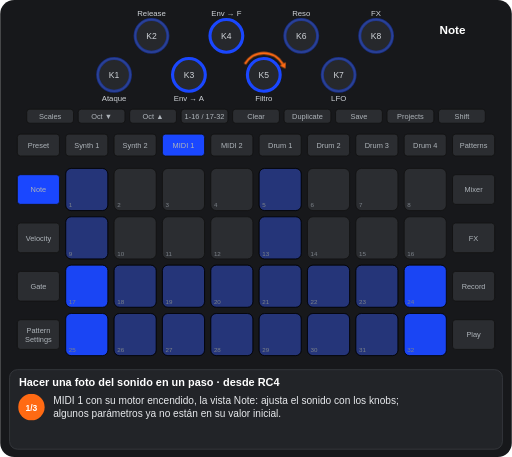
t = 0.00 s
t = 1.08 s: frame unchanged from t = 0.00 s, image omitted
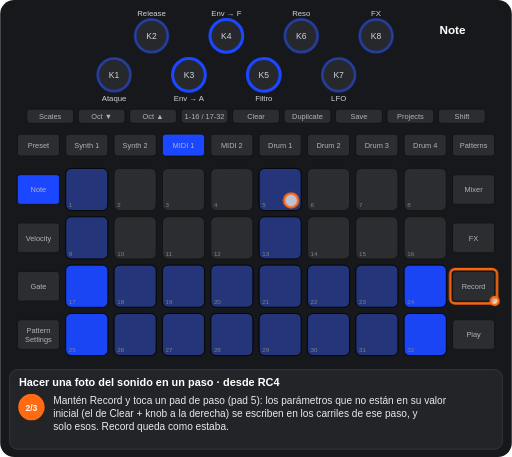
t = 2.52 s
t = 3.58 s: frame unchanged from t = 2.52 s, image omitted
t = 4.66 s: frame unchanged from t = 2.52 s, image omitted
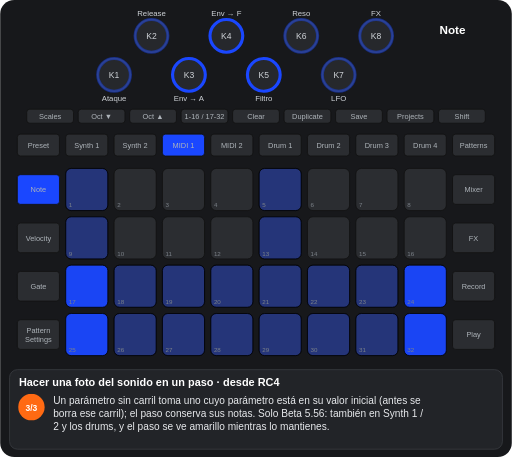
t = 5.91 s

The animated SVG that drew these frames (rendered in a browser with its animation timeline set to each time). Animation: 5 CSS @keyframes rules; one cycle of 7.16 s, repeats indefinitely.

<svg xmlns="http://www.w3.org/2000/svg" viewBox="0 0 656 586" width="656" height="586" font-family="Arial, Helvetica, sans-serif" role="img" aria-label="Hacer una foto del sonido en un paso · desde RC4"><title>Hacer una foto del sonido en un paso · desde RC4</title><style>.kb{fill:#26282c;stroke:#3a3d42;stroke-width:2}.kt{font-size:11px;fill:#cfd3d8;text-anchor:middle}.u{fill:#2b2d31;stroke:#111}.bt{font-size:9.5px;fill:#aeb4ba;text-anchor:middle}.pn{font-size:8px;fill:#7d838a}.pl{font-size:9.5px;font-weight:bold;text-anchor:middle}.kl{font-size:10px;fill:#cfd3d8;text-anchor:middle}.fg{fill:#fff;fill-opacity:.7;stroke:#ff6a13;stroke-width:3}.fo{fill:none;stroke:#ff6a13;stroke-width:3}.ta{fill:none;stroke:#ff6a13;stroke-width:3}.vw{font-size:15px;font-weight:bold;fill:#fff;text-anchor:middle}.ti{font-size:14px;font-weight:bold;fill:#fff}.cp{font-size:13px;fill:#e8eaed}.sn{font-size:11px;font-weight:bold;fill:#fff;text-anchor:middle}.b{animation:b .6s step-end infinite}@keyframes b{0%{opacity:1}50%{opacity:0}100%{opacity:0}}.v{animation:v 1.2s ease-in-out infinite}@keyframes v{0%{opacity:1}50%{opacity:.3}100%{opacity:1}}.g0{animation:kg0 7161ms step-end infinite}@keyframes kg0{0%{opacity:1}30.177%{opacity:0}100%{opacity:0}}.g1{animation:kg1 7161ms step-end infinite;opacity:0}@keyframes kg1{0%{opacity:0}30.177%{opacity:1}65.089%{opacity:0}100%{opacity:0}}.g2{animation:kg2 7161ms step-end infinite;opacity:0}@keyframes kg2{0%{opacity:0}65.089%{opacity:1}100%{opacity:1}}</style><rect width="656" height="586" rx="18" fill="#17181b"/><circle cx="146" cy="96" r="21" class="kb"/><text x="146" y="100" class="kt">K1</text><circle cx="194" cy="46" r="21" class="kb"/><text x="194" y="50" class="kt">K2</text><circle cx="242" cy="96" r="21" class="kb"/><text x="242" y="100" class="kt">K3</text><circle cx="290" cy="46" r="21" class="kb"/><text x="290" y="50" class="kt">K4</text><circle cx="338" cy="96" r="21" class="kb"/><text x="338" y="100" class="kt">K5</text><circle cx="386" cy="46" r="21" class="kb"/><text x="386" y="50" class="kt">K6</text><circle cx="434" cy="96" r="21" class="kb"/><text x="434" y="100" class="kt">K7</text><circle cx="482" cy="46" r="21" class="kb"/><text x="482" y="50" class="kt">K8</text><rect x="34" y="140" width="60" height="18" rx="4" class="u"/><text x="64" y="152.5" class="bt">Scales</text><rect x="100" y="140" width="60" height="18" rx="4" class="u"/><text x="130" y="152.5" class="bt">Oct ▼</text><rect x="166" y="140" width="60" height="18" rx="4" class="u"/><text x="196" y="152.5" class="bt">Oct ▲</text><rect x="232" y="140" width="60" height="18" rx="4" class="u"/><text x="262" y="152.5" class="bt">1-16 / 17-32</text><rect x="298" y="140" width="60" height="18" rx="4" class="u"/><text x="328" y="152.5" class="bt">Clear</text><rect x="364" y="140" width="60" height="18" rx="4" class="u"/><text x="394" y="152.5" class="bt">Duplicate</text><rect x="430" y="140" width="60" height="18" rx="4" class="u"/><text x="460" y="152.5" class="bt">Save</text><rect x="496" y="140" width="60" height="18" rx="4" class="u"/><text x="526" y="152.5" class="bt">Projects</text><rect x="562" y="140" width="60" height="18" rx="4" class="u"/><text x="592" y="152.5" class="bt">Shift</text><rect x="22" y="172" width="54" height="28" rx="4" class="u"/><text x="49" y="189.5" class="bt">Preset</text><rect x="84" y="172" width="54" height="28" rx="4" class="u"/><text x="111" y="189.5" class="bt">Synth 1</text><rect x="146" y="172" width="54" height="28" rx="4" class="u"/><text x="173" y="189.5" class="bt">Synth 2</text><rect x="208" y="172" width="54" height="28" rx="4" class="u"/><text x="235" y="189.5" class="bt">MIDI 1</text><rect x="270" y="172" width="54" height="28" rx="4" class="u"/><text x="297" y="189.5" class="bt">MIDI 2</text><rect x="332" y="172" width="54" height="28" rx="4" class="u"/><text x="359" y="189.5" class="bt">Drum 1</text><rect x="394" y="172" width="54" height="28" rx="4" class="u"/><text x="421" y="189.5" class="bt">Drum 2</text><rect x="456" y="172" width="54" height="28" rx="4" class="u"/><text x="483" y="189.5" class="bt">Drum 3</text><rect x="518" y="172" width="54" height="28" rx="4" class="u"/><text x="545" y="189.5" class="bt">Drum 4</text><rect x="580" y="172" width="54" height="28" rx="4" class="u"/><text x="607" y="189.5" class="bt">Patterns</text><rect x="22" y="224" width="54" height="38" rx="4" class="u"/><text x="49" y="246.5" class="bt">Note</text><rect x="580" y="224" width="54" height="38" rx="4" class="u"/><text x="607" y="246.5" class="bt">Mixer</text><rect x="22" y="286" width="54" height="38" rx="4" class="u"/><text x="49" y="308.5" class="bt">Velocity</text><rect x="580" y="286" width="54" height="38" rx="4" class="u"/><text x="607" y="308.5" class="bt">FX</text><rect x="22" y="348" width="54" height="38" rx="4" class="u"/><text x="49" y="370.5" class="bt">Gate</text><rect x="580" y="348" width="54" height="38" rx="4" class="u"/><text x="607" y="370.5" class="bt">Record</text><rect x="22" y="410" width="54" height="38" rx="4" class="u"/><text x="49" y="427" class="bt">Pattern</text><text x="49" y="438" class="bt">Settings</text><rect x="580" y="410" width="54" height="38" rx="4" class="u"/><text x="607" y="432.5" class="bt">Play</text><rect x="84" y="216" width="54" height="54" rx="7" class="u"/><rect x="146" y="216" width="54" height="54" rx="7" class="u"/><rect x="208" y="216" width="54" height="54" rx="7" class="u"/><rect x="270" y="216" width="54" height="54" rx="7" class="u"/><rect x="332" y="216" width="54" height="54" rx="7" class="u"/><rect x="394" y="216" width="54" height="54" rx="7" class="u"/><rect x="456" y="216" width="54" height="54" rx="7" class="u"/><rect x="518" y="216" width="54" height="54" rx="7" class="u"/><rect x="84" y="278" width="54" height="54" rx="7" class="u"/><rect x="146" y="278" width="54" height="54" rx="7" class="u"/><rect x="208" y="278" width="54" height="54" rx="7" class="u"/><rect x="270" y="278" width="54" height="54" rx="7" class="u"/><rect x="332" y="278" width="54" height="54" rx="7" class="u"/><rect x="394" y="278" width="54" height="54" rx="7" class="u"/><rect x="456" y="278" width="54" height="54" rx="7" class="u"/><rect x="518" y="278" width="54" height="54" rx="7" class="u"/><rect x="84" y="340" width="54" height="54" rx="7" class="u"/><rect x="146" y="340" width="54" height="54" rx="7" class="u"/><rect x="208" y="340" width="54" height="54" rx="7" class="u"/><rect x="270" y="340" width="54" height="54" rx="7" class="u"/><rect x="332" y="340" width="54" height="54" rx="7" class="u"/><rect x="394" y="340" width="54" height="54" rx="7" class="u"/><rect x="456" y="340" width="54" height="54" rx="7" class="u"/><rect x="518" y="340" width="54" height="54" rx="7" class="u"/><rect x="84" y="402" width="54" height="54" rx="7" class="u"/><rect x="146" y="402" width="54" height="54" rx="7" class="u"/><rect x="208" y="402" width="54" height="54" rx="7" class="u"/><rect x="270" y="402" width="54" height="54" rx="7" class="u"/><rect x="332" y="402" width="54" height="54" rx="7" class="u"/><rect x="394" y="402" width="54" height="54" rx="7" class="u"/><rect x="456" y="402" width="54" height="54" rx="7" class="u"/><rect x="518" y="402" width="54" height="54" rx="7" class="u"/><rect x="84" y="216" width="54" height="54" rx="7" fill="#1a47ff" fill-opacity="0.35" stroke="#000"/><rect x="332" y="216" width="54" height="54" rx="7" fill="#1a47ff" fill-opacity="0.35" stroke="#000"/><rect x="84" y="278" width="54" height="54" rx="7" fill="#1a47ff" fill-opacity="0.35" stroke="#000"/><rect x="332" y="278" width="54" height="54" rx="7" fill="#1a47ff" fill-opacity="0.35" stroke="#000"/><rect x="84" y="340" width="54" height="54" rx="7" fill="#1a47ff" fill-opacity="0.95" stroke="#000"/><rect x="146" y="340" width="54" height="54" rx="7" fill="#1a47ff" fill-opacity="0.35" stroke="#000"/><rect x="208" y="340" width="54" height="54" rx="7" fill="#1a47ff" fill-opacity="0.35" stroke="#000"/><rect x="270" y="340" width="54" height="54" rx="7" fill="#1a47ff" fill-opacity="0.35" stroke="#000"/><rect x="332" y="340" width="54" height="54" rx="7" fill="#1a47ff" fill-opacity="0.35" stroke="#000"/><rect x="394" y="340" width="54" height="54" rx="7" fill="#1a47ff" fill-opacity="0.35" stroke="#000"/><rect x="456" y="340" width="54" height="54" rx="7" fill="#1a47ff" fill-opacity="0.35" stroke="#000"/><rect x="518" y="340" width="54" height="54" rx="7" fill="#1a47ff" fill-opacity="0.95" stroke="#000"/><rect x="84" y="402" width="54" height="54" rx="7" fill="#1a47ff" fill-opacity="0.95" stroke="#000"/><rect x="146" y="402" width="54" height="54" rx="7" fill="#1a47ff" fill-opacity="0.35" stroke="#000"/><rect x="208" y="402" width="54" height="54" rx="7" fill="#1a47ff" fill-opacity="0.35" stroke="#000"/><rect x="270" y="402" width="54" height="54" rx="7" fill="#1a47ff" fill-opacity="0.35" stroke="#000"/><rect x="332" y="402" width="54" height="54" rx="7" fill="#1a47ff" fill-opacity="0.35" stroke="#000"/><rect x="394" y="402" width="54" height="54" rx="7" fill="#1a47ff" fill-opacity="0.35" stroke="#000"/><rect x="456" y="402" width="54" height="54" rx="7" fill="#1a47ff" fill-opacity="0.35" stroke="#000"/><rect x="518" y="402" width="54" height="54" rx="7" fill="#1a47ff" fill-opacity="0.95" stroke="#000"/><text x="88" y="266" class="pn">1</text><text x="150" y="266" class="pn">2</text><text x="212" y="266" class="pn">3</text><text x="274" y="266" class="pn">4</text><text x="336" y="266" class="pn">5</text><text x="398" y="266" class="pn">6</text><text x="460" y="266" class="pn">7</text><text x="522" y="266" class="pn">8</text><text x="88" y="328" class="pn">9</text><text x="150" y="328" class="pn">10</text><text x="212" y="328" class="pn">11</text><text x="274" y="328" class="pn">12</text><text x="336" y="328" class="pn">13</text><text x="398" y="328" class="pn">14</text><text x="460" y="328" class="pn">15</text><text x="522" y="328" class="pn">16</text><text x="88" y="390" class="pn">17</text><text x="150" y="390" class="pn">18</text><text x="212" y="390" class="pn">19</text><text x="274" y="390" class="pn">20</text><text x="336" y="390" class="pn">21</text><text x="398" y="390" class="pn">22</text><text x="460" y="390" class="pn">23</text><text x="522" y="390" class="pn">24</text><text x="88" y="452" class="pn">25</text><text x="150" y="452" class="pn">26</text><text x="212" y="452" class="pn">27</text><text x="274" y="452" class="pn">28</text><text x="336" y="452" class="pn">29</text><text x="398" y="452" class="pn">30</text><text x="460" y="452" class="pn">31</text><text x="522" y="452" class="pn">32</text><rect x="208" y="172" width="54" height="28" rx="4" fill="#1a47ff" stroke="#111"/><text x="235" y="189.5" class="bt" fill="#e8eaed">MIDI 1</text><rect x="22" y="224" width="54" height="38" rx="4" fill="#1a47ff" stroke="#111"/><text x="49" y="246.5" class="bt" fill="#e8eaed">Note</text><circle cx="146" cy="96" r="21" fill="none" stroke="#1a47ff" stroke-width="4" stroke-opacity="0.44999999999999996"/><text x="146" y="130" class="kl">Ataque</text><circle cx="194" cy="46" r="21" fill="none" stroke="#1a47ff" stroke-width="4" stroke-opacity="0.44999999999999996"/><text x="194" y="20" class="kl">Release</text><circle cx="242" cy="96" r="21" fill="none" stroke="#1a47ff" stroke-width="4"/><text x="242" y="130" class="kl">Env → A</text><circle cx="290" cy="46" r="21" fill="none" stroke="#1a47ff" stroke-width="4"/><text x="290" y="20" class="kl">Env → F</text><circle cx="338" cy="96" r="21" fill="none" stroke="#1a47ff" stroke-width="4"/><text x="338" y="130" class="kl">Filtro</text><circle cx="386" cy="46" r="21" fill="none" stroke="#1a47ff" stroke-width="4" stroke-opacity="0.44999999999999996"/><text x="386" y="20" class="kl">Reso</text><circle cx="434" cy="96" r="21" fill="none" stroke="#1a47ff" stroke-width="4" stroke-opacity="0.44999999999999996"/><text x="434" y="130" class="kl">LFO</text><circle cx="482" cy="46" r="21" fill="none" stroke="#1a47ff" stroke-width="4" stroke-opacity="0.44999999999999996"/><text x="482" y="20" class="kl">FX</text><text x="580" y="44" class="vw">Note</text><g class="g0"><path d="M313.8 82A28 28 0 0 1 362.2 82" class="ta"/><path d="M365.7 88.1L358.4 84.2L366.1 79.8z" fill="#ff6a13"/></g><g class="g1"><rect x="577" y="345" width="60" height="44" rx="6" class="fo"/><circle cx="634" cy="386" r="5" class="fg"/><circle cx="373" cy="257" r="9" class="fg"/></g><rect x="12" y="474" width="632" height="102" rx="10" fill="#222428" stroke="#3a3d42"/><text x="24" y="495" class="ti">Hacer una foto del sonido en un paso · desde RC4</text><g class="g0"><circle cx="40" cy="522" r="17" fill="#ff6a13"/><text x="40" y="526.5" class="sn">1/3</text><text x="68" y="518" class="cp">MIDI 1 con su motor encendido, la vista Note: ajusta el sonido con los knobs;</text><text x="68" y="535" class="cp">algunos parámetros ya no están en su valor inicial.</text></g><g class="g1"><circle cx="40" cy="522" r="17" fill="#ff6a13"/><text x="40" y="526.5" class="sn">2/3</text><text x="68" y="518" class="cp">Mantén Record y toca un pad de paso (pad 5): los parámetros que no están en su valor</text><text x="68" y="535" class="cp">inicial (el de Clear + knob a la derecha) se escriben en los carriles de ese paso, y</text><text x="68" y="552" class="cp">solo esos. Record queda como estaba.</text></g><g class="g2"><circle cx="40" cy="522" r="17" fill="#ff6a13"/><text x="40" y="526.5" class="sn">3/3</text><text x="68" y="518" class="cp">Un parámetro sin carril toma uno cuyo parámetro está en su valor inicial (antes se</text><text x="68" y="535" class="cp">borra ese carril); el paso conserva sus notas. Solo Beta 5.56: también en Synth 1 /</text><text x="68" y="552" class="cp">2 y los drums, y el paso se ve amarillo mientras lo mantienes.</text></g></svg>
